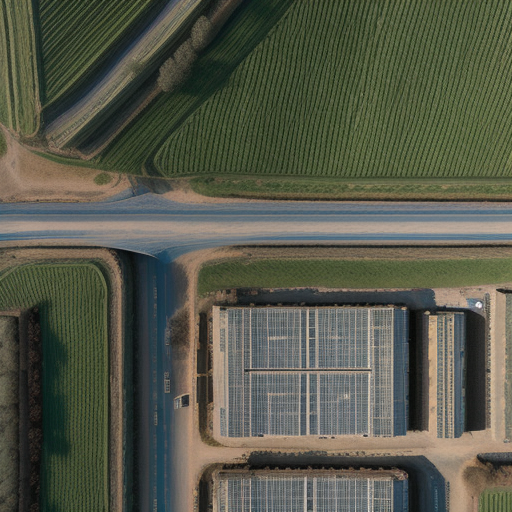
Generation parameters embedded in this image by AUTOMATIC1111 Stable Diffusion web UI or a fork of it (Forge, ...) (PNG 'parameters' text chunk):
Top-down drone satellite view, rural landscape, like google map satellite images, urban landscape, realistic, cinematic lighting, day, vertical top down perspective, immersive,
Negative prompt: circle
Steps: 20, Sampler: Euler a, CFG scale: 7, Seed: 1899604755, Size: 512x512, Model hash: d7fc69397d, Model: realisticVisionV50_v50VAE, Version: v1.5.1